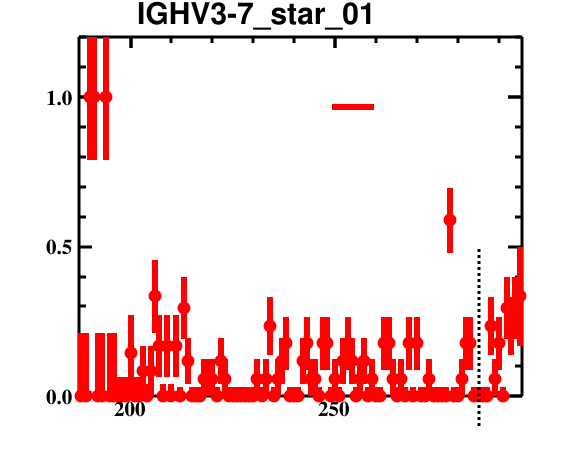

Values plotted in this chart, from the file beside it:
bin_low_edge, contents, binerror, xtitle, binlabel
186.5, 0.0, 0.0, , 
187.5, 0.0, 0.2113, , 
188.5, 0.0, 0.2113, , 
189.5, 1.0, 0.2113, , 
190.5, 1.0, 0.2113, , 
191.5, 0.0, 0.2113, , 
192.5, 0.0, 0.2113, , 
193.5, 1.0, 0.2113, , 
194.5, 0.0, 0.2113, , 
195.5, 0.0, 0.2113, , 
196.5, 0.0, 0.06416, , 
197.5, 0.0, 0.06416, , 
198.5, 0.0, 0.06416, , 
199.5, 0.1429, 0.1293, , 
200.5, 0.0, 0.06416, , 
201.5, 0.0, 0.06416, , 
202.5, 0.08333, 0.08575, , 
203.5, 0.0, 0.04052, , 
204.5, 0.08333, 0.08575, , 
205.5, 0.3333, 0.1234, , 
206.5, 0.1667, 0.1035, , 
207.5, 0.0, 0.04052, , 
208.5, 0.1667, 0.1035, , 
209.5, 0.0, 0.04052, , 
210.5, 0.1667, 0.1035, , 
211.5, 0.0, 0.0296, , 
212.5, 0.2941, 0.1026, , 
213.5, 0.1176, 0.07834, , 
214.5, 0.0, 0.0296, , 
215.5, 0.0, 0.0296, , 
216.5, 0.0, 0.0296, , 
217.5, 0.05882, 0.06399, , 
218.5, 0.05882, 0.06399, , 
219.5, 0.05882, 0.06399, , 
220.5, 0.0, 0.0296, , 
221.5, 0.1176, 0.07834, , 
222.5, 0.05882, 0.06399, , 
223.5, 0.0, 0.0296, , 
224.5, 0.0, 0.0296, , 
225.5, 0.0, 0.0296, , 
226.5, 0.0, 0.0296, , 
227.5, 0.0, 0.0296, , 
228.5, 0.0, 0.0296, , 
229.5, 0.0, 0.0296, , 
230.5, 0.05882, 0.06399, , 
231.5, 0.0, 0.0296, , 
232.5, 0.05882, 0.06399, , 
233.5, 0.2353, 0.09674, , 
234.5, 0.0, 0.0296, , 
235.5, 0.05882, 0.06399, , 
236.5, 0.1176, 0.07834, , 
237.5, 0.1765, 0.08885, , 
238.5, 0.0, 0.0296, , 
239.5, 0.0, 0.0296, , 
240.5, 0.0, 0.0296, , 
241.5, 0.1176, 0.07834, , 
242.5, 0.1765, 0.08885, , 
243.5, 0.05882, 0.06399, , 
244.5, 0.05882, 0.06399, , 
245.5, 0.0, 0.0296, , 
... 50 more rows
